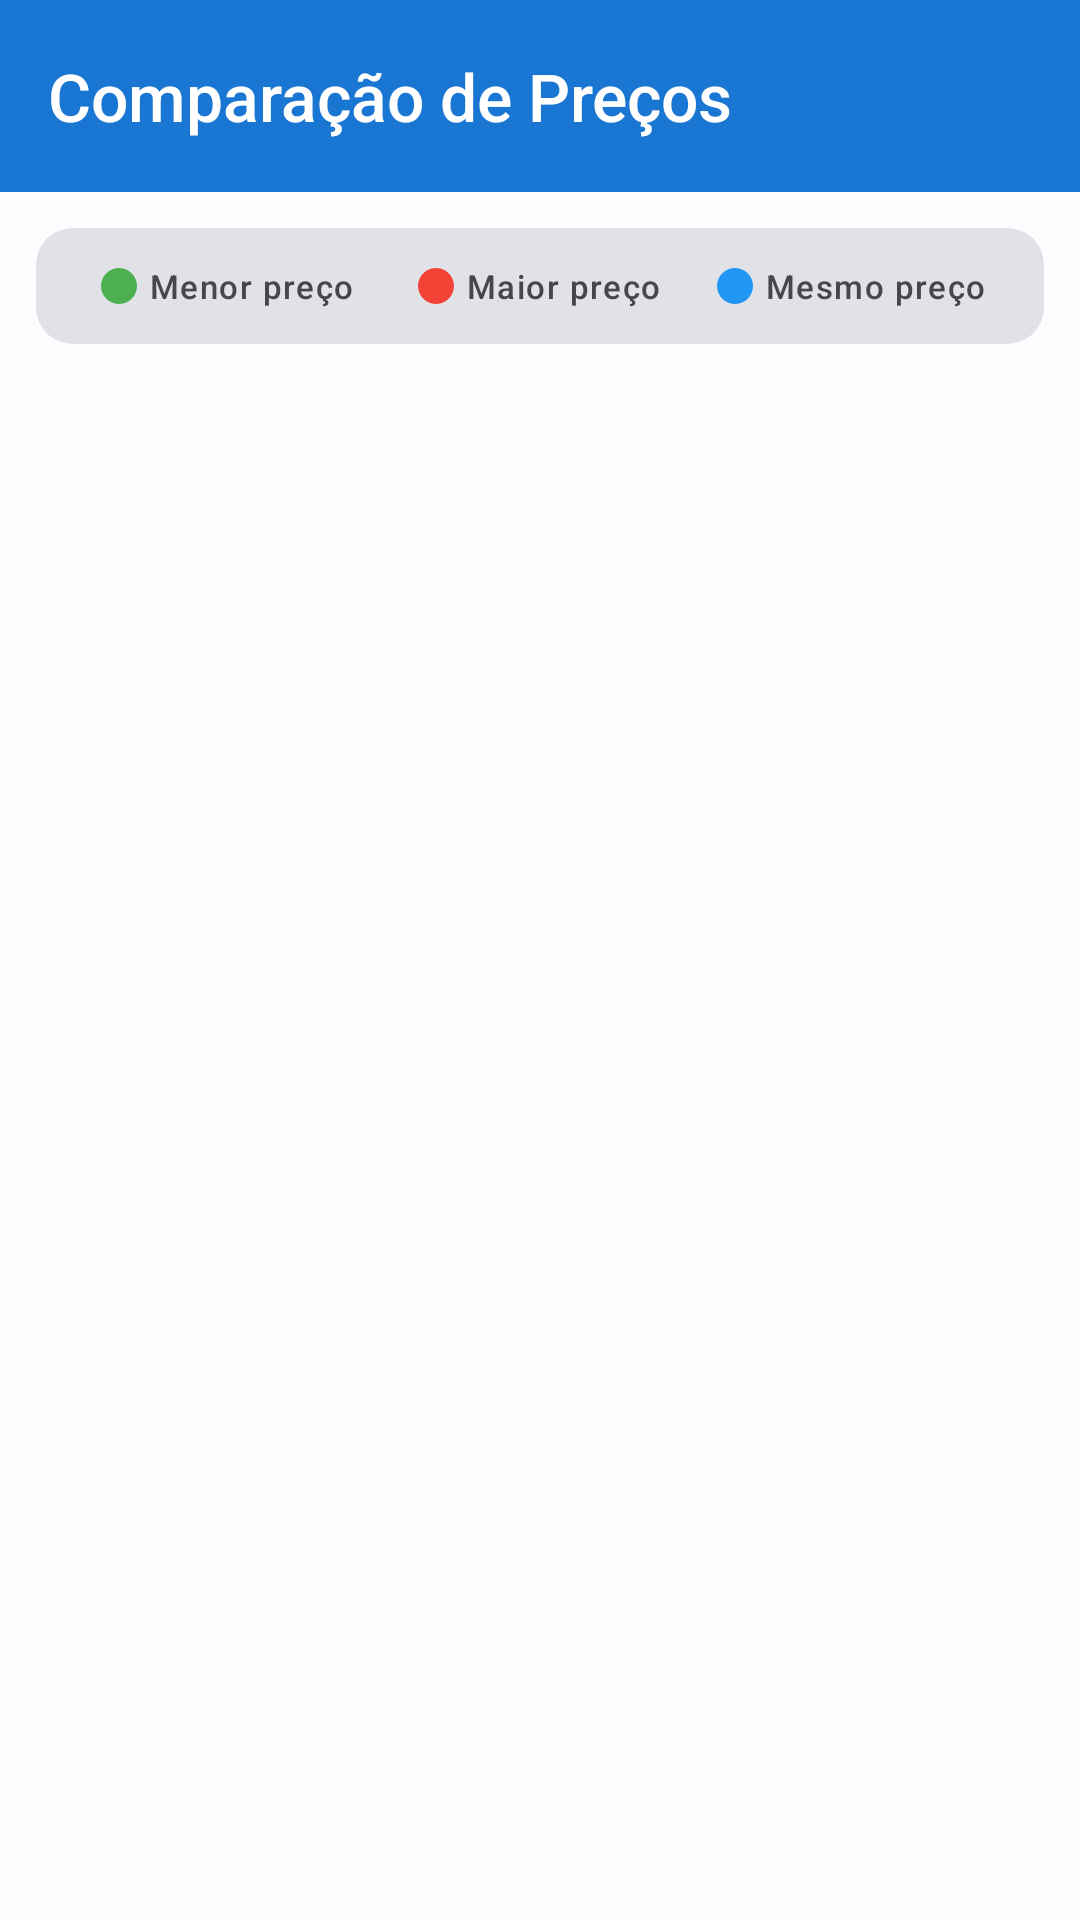

Android layout source for this screen:
<!-- AndroidManifest.xml: application theme Theme.AppPrecos -->
<!-- res/layout/fragment_comparison_result.xml -->
<?xml version="1.0" encoding="utf-8"?>
<LinearLayout
    xmlns:android="http://schemas.android.com/apk/res/android"
    xmlns:app="http://schemas.android.com/apk/res-auto"
    xmlns:tools="http://schemas.android.com/tools"
    android:layout_width="match_parent"
    android:layout_height="match_parent"
    android:orientation="vertical"
    android:background="?attr/colorSurface">

    
    <LinearLayout
        android:layout_width="match_parent"
        android:layout_height="wrap_content"
        android:orientation="horizontal"
        android:gravity="center_vertical"
        android:paddingHorizontal="16dp"
        android:paddingVertical="12dp"
        android:background="?attr/colorPrimary">

        <TextView
            android:layout_width="0dp"
            android:layout_height="wrap_content"
            android:layout_weight="1"
            android:text="@string/comparison_title"
            android:textAppearance="?attr/textAppearanceTitleLarge"
            android:textColor="?attr/colorOnPrimary" />

        <ImageButton
            android:id="@+id/buttonClose"
            android:layout_width="40dp"
            android:layout_height="40dp"
            android:background="?attr/selectableItemBackgroundBorderless"
            android:src="@drawable/ic_close"
            android:contentDescription="@string/dialog_close"
            app:tint="?attr/colorOnPrimary" />

    </LinearLayout>

    
    <com.google.android.material.card.MaterialCardView
        android:layout_width="match_parent"
        android:layout_height="wrap_content"
        android:layout_margin="12dp"
        app:cardElevation="0dp"
        app:cardBackgroundColor="?attr/colorSurfaceVariant"
        app:cardCornerRadius="12dp">

        <LinearLayout
            android:layout_width="match_parent"
            android:layout_height="wrap_content"
            android:orientation="horizontal"
            android:padding="12dp"
            android:gravity="center">

            
            <LinearLayout
                android:layout_width="0dp"
                android:layout_height="wrap_content"
                android:layout_weight="1"
                android:orientation="horizontal"
                android:gravity="center">
                
                <View
                    android:layout_width="12dp"
                    android:layout_height="12dp"
                    android:background="@drawable/legend_dot_lowest" />
                <TextView
                    android:layout_width="wrap_content"
                    android:layout_height="wrap_content"
                    android:text="@string/comparison_lowest"
                    android:textAppearance="?attr/textAppearanceLabelSmall"
                    android:layout_marginStart="4dp" />
            </LinearLayout>

            
            <LinearLayout
                android:layout_width="0dp"
                android:layout_height="wrap_content"
                android:layout_weight="1"
                android:orientation="horizontal"
                android:gravity="center">
                
                <View
                    android:layout_width="12dp"
                    android:layout_height="12dp"
                    android:background="@drawable/legend_dot_highest" />
                <TextView
                    android:layout_width="wrap_content"
                    android:layout_height="wrap_content"
                    android:text="@string/comparison_highest"
                    android:textAppearance="?attr/textAppearanceLabelSmall"
                    android:layout_marginStart="4dp" />
            </LinearLayout>

            
            <LinearLayout
                android:layout_width="0dp"
                android:layout_height="wrap_content"
                android:layout_weight="1"
                android:orientation="horizontal"
                android:gravity="center">
                
                <View
                    android:layout_width="12dp"
                    android:layout_height="12dp"
                    android:background="@drawable/legend_dot_equal" />
                <TextView
                    android:layout_width="wrap_content"
                    android:layout_height="wrap_content"
                    android:text="@string/comparison_equal"
                    android:textAppearance="?attr/textAppearanceLabelSmall"
                    android:layout_marginStart="4dp" />
            </LinearLayout>

        </LinearLayout>

    </com.google.android.material.card.MaterialCardView>

    
    <androidx.recyclerview.widget.RecyclerView
        android:id="@+id/recyclerComparison"
        android:layout_width="match_parent"
        android:layout_height="0dp"
        android:layout_weight="1"
        android:clipToPadding="false"
        android:paddingHorizontal="12dp"
        android:paddingBottom="16dp"
        tools:listitem="@layout/item_comparison_product" />

</LinearLayout>
<!-- res/layout/item_comparison_product.xml (included above) -->
<?xml version="1.0" encoding="utf-8"?>
<com.google.android.material.card.MaterialCardView
    xmlns:android="http://schemas.android.com/apk/res/android"
    xmlns:app="http://schemas.android.com/apk/res-auto"
    xmlns:tools="http://schemas.android.com/tools"
    android:layout_width="match_parent"
    android:layout_height="wrap_content"
    android:layout_marginTop="8dp"
    app:cardElevation="1dp"
    app:cardCornerRadius="12dp"
    app:cardBackgroundColor="?attr/colorSurfaceContainerLowest">

    <LinearLayout
        android:layout_width="match_parent"
        android:layout_height="wrap_content"
        android:orientation="vertical"
        android:padding="16dp">

        
        <TextView
            android:id="@+id/textProductName"
            android:layout_width="match_parent"
            android:layout_height="wrap_content"
            android:textAppearance="?attr/textAppearanceTitleMedium"
            android:textColor="?attr/colorOnSurface"
            android:maxLines="2"
            android:ellipsize="end"
            tools:text="ARROZ TIPO 1 KG" />

        
        <View
            android:layout_width="match_parent"
            android:layout_height="1dp"
            android:layout_marginVertical="12dp"
            android:background="?attr/colorOutlineVariant" />

        
        <LinearLayout
            android:id="@+id/containerPrices"
            android:layout_width="match_parent"
            android:layout_height="wrap_content"
            android:orientation="vertical" />

    </LinearLayout>

</com.google.android.material.card.MaterialCardView>
<!-- resources referenced by this layout -->
<resources>
  <string name="comparison_equal">Mesmo preço</string>
  <string name="comparison_highest">Maior preço</string>
  <string name="comparison_lowest">Menor preço</string>
  <string name="comparison_title">Comparação de Preços</string>
  <string name="dialog_close">Close</string>
  <style name="Theme.AppPrecos" parent="Base.Theme.AppPrecos" />
  <color name="price_equal">#2196F3</color>
  <color name="price_highest">#F44336</color>
  <color name="price_lowest">#4CAF50</color>
  <color name="md_theme_light_primary">#1976D2</color>
  <color name="md_theme_light_onPrimary">#FFFFFF</color>
  <color name="md_theme_light_primaryContainer">#D1E4FF</color>
  <color name="md_theme_light_onPrimaryContainer">#001D36</color>
  <color name="md_theme_light_secondary">#FF6F00</color>
  <color name="md_theme_light_onSecondary">#FFFFFF</color>
  <color name="md_theme_light_secondaryContainer">#FFE0B2</color>
  <color name="md_theme_light_onSecondaryContainer">#1F1300</color>
  <color name="md_theme_light_tertiary">#7D5260</color>
  <color name="md_theme_light_onTertiary">#FFFFFF</color>
  <color name="md_theme_light_tertiaryContainer">#FFD8E4</color>
  <color name="md_theme_light_onTertiaryContainer">#31111D</color>
  <color name="md_theme_light_error">#BA1A1A</color>
  <color name="md_theme_light_onError">#FFFFFF</color>
  <color name="md_theme_light_errorContainer">#FFDAD6</color>
  <color name="md_theme_light_onErrorContainer">#410002</color>
  <color name="md_theme_light_background">#FDFCFF</color>
  <color name="md_theme_light_onBackground">#1A1C1E</color>
  <color name="md_theme_light_surface">#FDFCFF</color>
  <color name="md_theme_light_onSurface">#1A1C1E</color>
  <color name="md_theme_light_surfaceVariant">#E1E2E8</color>
  <color name="md_theme_light_onSurfaceVariant">#44474F</color>
  <color name="md_theme_light_surfaceContainer">#EFEDF1</color>
  <color name="md_theme_light_surfaceContainerLow">#F3F3F6</color>
  <color name="md_theme_light_surfaceContainerLowest">#FFFFFF</color>
  <color name="md_theme_light_surfaceContainerHigh">#E9E7EB</color>
  <color name="md_theme_light_surfaceContainerHighest">#E3E2E6</color>
  <color name="md_theme_light_outline">#74777F</color>
  <color name="md_theme_light_outlineVariant">#C4C6D0</color>
  <color name="md_theme_light_inverseSurface">#2F3033</color>
  <color name="md_theme_light_inverseOnSurface">#F1F0F4</color>
  <color name="md_theme_light_inversePrimary">#A0CAFD</color>
  <style name="ShapeAppearance.AppPrecos.ExtraSmall" parent="ShapeAppearance.Material3.Corner.ExtraSmall">
          <item name="cornerFamily">rounded</item>
          <item name="cornerSize">4dp</item>
      </style>
  <style name="ShapeAppearance.AppPrecos.Small" parent="ShapeAppearance.Material3.Corner.Small">
          <item name="cornerFamily">rounded</item>
          <item name="cornerSize">8dp</item>
      </style>
  <style name="ShapeAppearance.AppPrecos.Medium" parent="ShapeAppearance.Material3.Corner.Medium">
          <item name="cornerFamily">rounded</item>
          <item name="cornerSize">12dp</item>
      </style>
  <style name="ShapeAppearance.AppPrecos.Large" parent="ShapeAppearance.Material3.Corner.Large">
          <item name="cornerFamily">rounded</item>
          <item name="cornerSize">16dp</item>
      </style>
  <style name="ShapeAppearance.AppPrecos.ExtraLarge" parent="ShapeAppearance.Material3.Corner.ExtraLarge">
          <item name="cornerFamily">rounded</item>
          <item name="cornerSize">28dp</item>
      </style>
  <style name="Widget.AppPrecos.Button" parent="Widget.Material3.Button">
          <item name="cornerRadius">@dimen/spacing_lg</item>
          <item name="android:minHeight">@dimen/button_height_large</item>
      </style>
  <dimen name="card_corner_radius">12dp</dimen>
  <dimen name="elevation_low">2dp</dimen>
  <dimen name="spacing_lg">24dp</dimen>
  <dimen name="button_height_large">48dp</dimen>
  <dimen name="elevation_high">8dp</dimen>
</resources>
